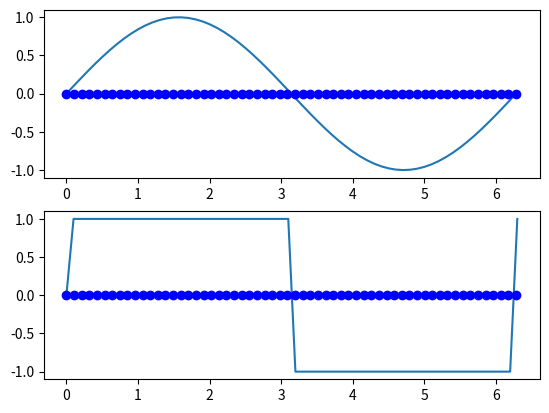

The matplotlib source for this figure: (Note: this script raises an exception after producing the figure.)
import math
import numpy as np
import matplotlib.pyplot as plt
import matplotlib.mlab as mlab

# Hyperparameters
n = 60
sigma = 0.1


# Initialisation of the patterns
x = np.arange(0, 2*math.pi+0.05, 0.1)
f1 = [math.sin(x) for x in x]
f2 = [np.sign(math.sin(x)) for x in x]


# Initialisation of the RBF centers
rbf_mus = [x for x in np.linspace(0, 2*math.pi, num=n, endpoint=True)]


# Ploting of the subyacent functions.
plt.figure(1)
plt.subplot(211)
plt.plot(x, f1)
plt.plot(rbf_mus, np.zeros(n), 'bo')
plt.subplot(212)
plt.plot(x, f2)
plt.plot(rbf_mus, np.zeros(n), 'bo')


# Forward pass

# RBF output calculus
phi = []
for point in x:
    new_row = []
    for rbf in range(n):
        new_row.append(mlab.normpdf(point, rbf_mus[rbf], sigma))
    phi.append(new_row)
phi = np.array(phi)

# Weight update with least squares
transposed_phi = np.transpose(phi)
wf1 = np.matmul(np.matmul(np.linalg.inv(np.matmul(np.transpose(phi), phi)), np.transpose(phi)), f1)
wf2 = np.matmul(np.matmul(np.linalg.inv(np.matmul(np.transpose(phi), phi)), np.transpose(phi)), f2)

# Testing pass

test_points = np.arange(0.05, 2*math.pi+0.05, 0.1)
phi = []
for pattern in test_points:
    new_row = []
    for rbf in range(n):
        new_row.append(mlab.normpdf(pattern, rbf_mus[rbf], sigma))
    phi.append(new_row)
phi = np.array(phi)


outputf1 = np.matmul(phi, wf1)
outputf2 = np.matmul(phi, wf2)

e1 = 0
e2 = 0

for point_index in range(len(test_points)):
    e1 += abs(math.sin(test_points[point_index]) - outputf1[point_index])
    e2 += abs(np.sign(math.sin(test_points[point_index])) - outputf2[point_index])

e1 = e1/len(test_points)
e2 = e2/len(test_points)

plt.subplot(211)
plt.plot(test_points, outputf1)
plt.text(3.3, 0.8, 'Error : ' + str(e1))
plt.text(0.3, -0.8, 'n: ' + str(n)+'\nN: ' + str(len(x)) + '\nsigma: '+str(sigma))

plt.subplot(212)
plt.plot(test_points, outputf2)
plt.text(3.3, 0.8, 'Error : '+ str(e2))
plt.text(0.3, -1, 'n: ' + str(n)+'\nN: ' + str(len(x)) + '\nsigma: '+str(sigma))

plt.show()
